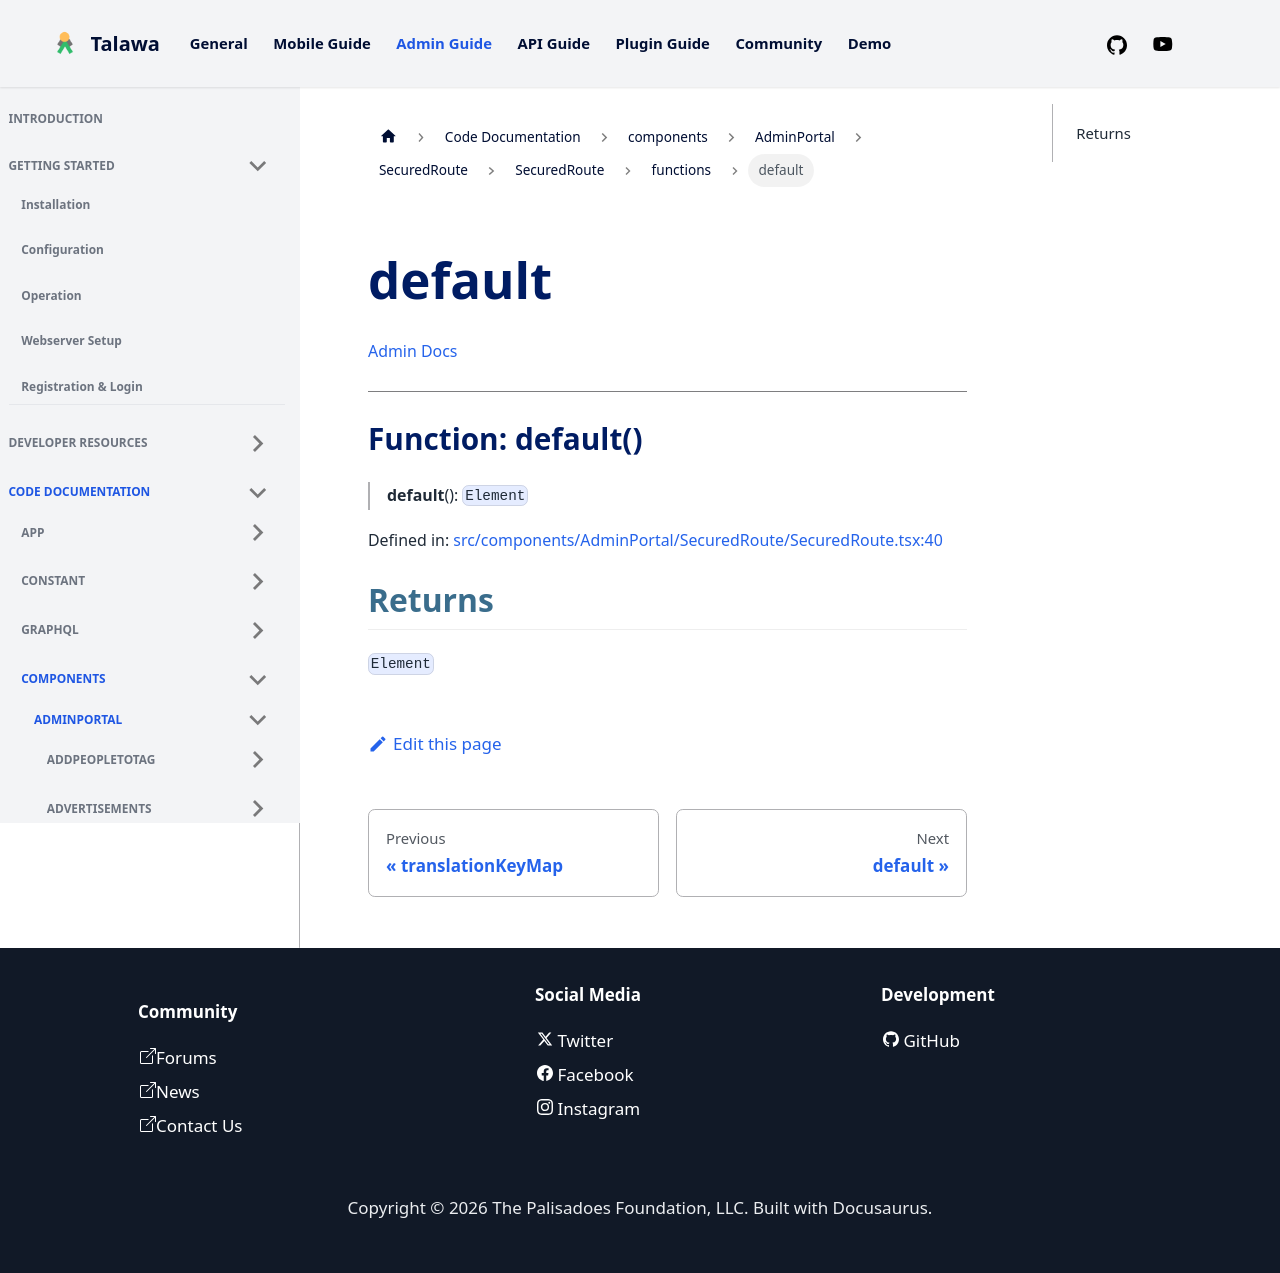

repository: PalisadoesFoundation/talawa-admin · page: docs/auto-docs/components/AdminPortal/SecuredRoute/SecuredRoute/functions/default/index.html · generator: docusaurus

[Admin Docs](/)

***

# Function: default()

> **default**(): `Element`

Defined in: [src/components/AdminPortal/SecuredRoute/SecuredRoute.tsx:40](https://github.com/PalisadoesFoundation/talawa-admin/blob/main/src/components/AdminPortal/SecuredRoute/SecuredRoute.tsx#L40)

## Returns

`Element`
